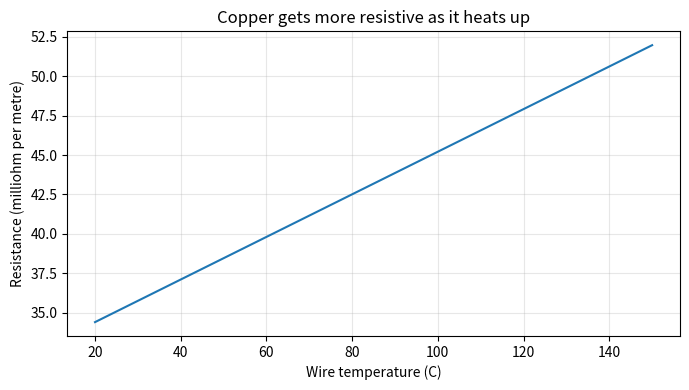

Source code (Python):
import numpy as np
import matplotlib
matplotlib.use("Agg")
import matplotlib.pyplot as plt

R20 = 0.0344
alpha = 0.00393

T = np.linspace(20, 150, 100)
R = R20 * (1 + alpha * (T - 20))

plt.figure(figsize=(7, 4))
plt.plot(T, R * 1000)
plt.xlabel("Wire temperature (C)")
plt.ylabel("Resistance (milliohm per metre)")
plt.title("Copper gets more resistive as it heats up")
plt.grid(alpha=0.3)
plt.tight_layout()
plt.savefig("step1_resistance.png", dpi=150)

print(f"At  20 C: {R[0]*1000:.1f} mohm/m")
print(f"At 150 C: {R[-1]*1000:.1f} mohm/m")
print(f"That is {R[-1]/R[0]:.0%} of the cold value")
